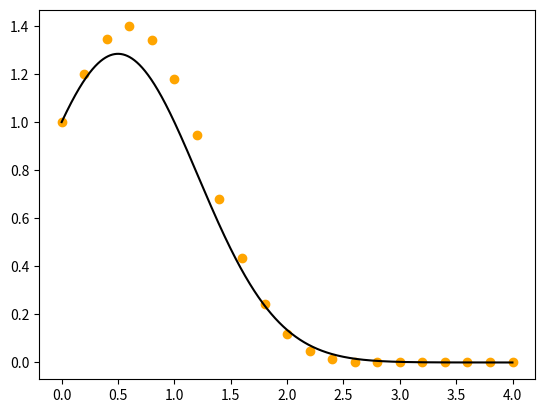

Generate this figure with matplotlib:

import numpy as np
import matplotlib.pyplot as plt


def func(t_n, x_n):
  return (1. - 2. * t_n) * x_n 


t_n = 0.
x_n = 1.

h = 0.2

res = []

res.append([t_n, x_n])

while t_n < 4.:
  
  x_n_p_1 = x_n + h * func(t_n, x_n)
  
  t_n_p_1 = t_n + h
  
  res.append([t_n_p_1, x_n_p_1])
  
  t_n = t_n_p_1
  x_n = x_n_p_1


res = np.array(res)

tt = res[:, 0]
xx = res[:, 1]

print(xx)

t = np.arange(0, 4, 0.001)
x = np.exp(1./4. - (t - 1./2.)**2)

plt.plot(t, x, color = 'k')
plt.scatter(tt, xx, color = 'orange')


plt.show()

